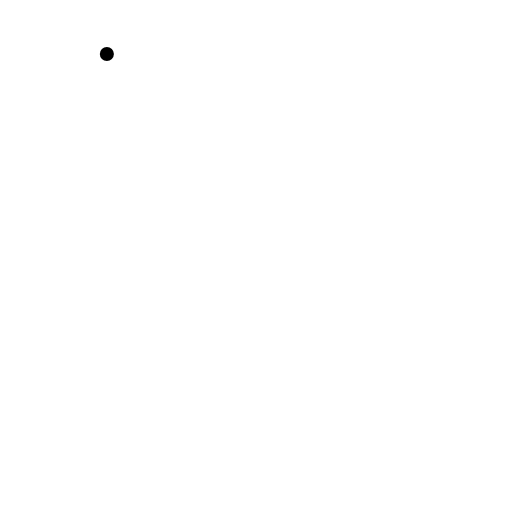
t = 0.00 s
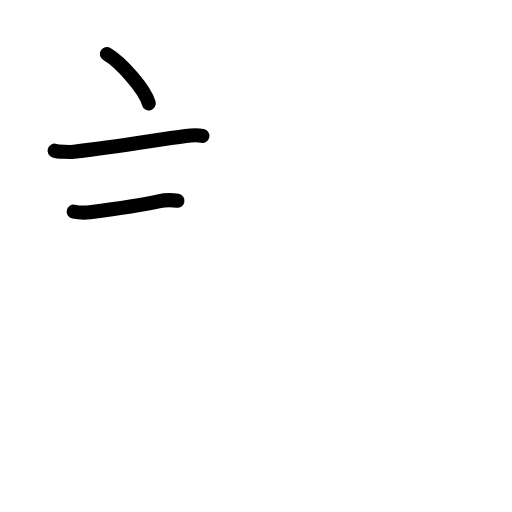
t = 2.75 s
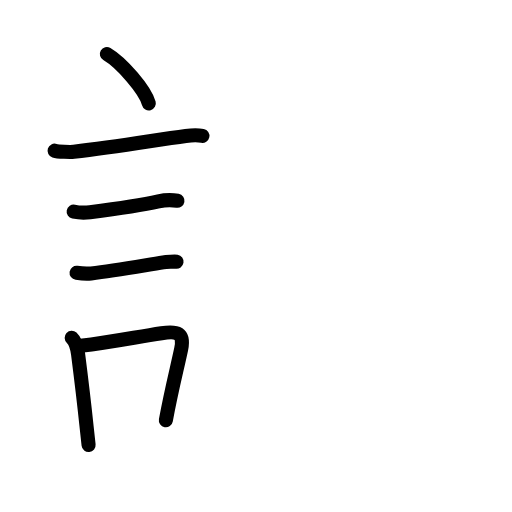
t = 5.58 s
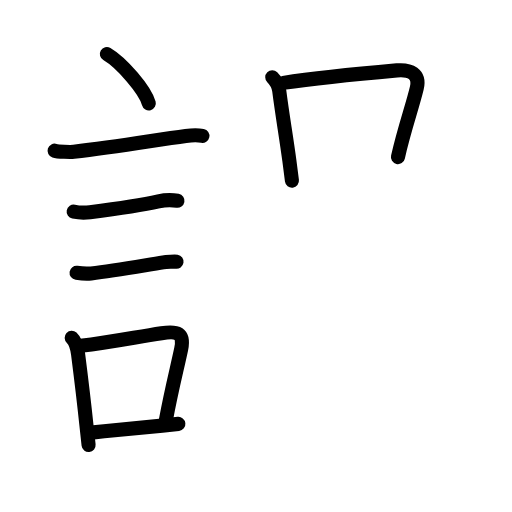
t = 8.42 s
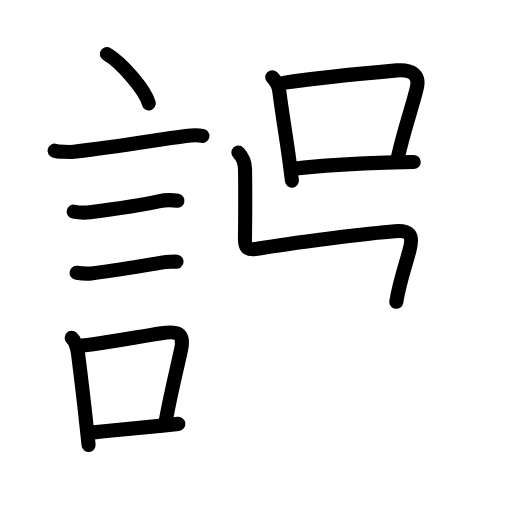
t = 10.79 s
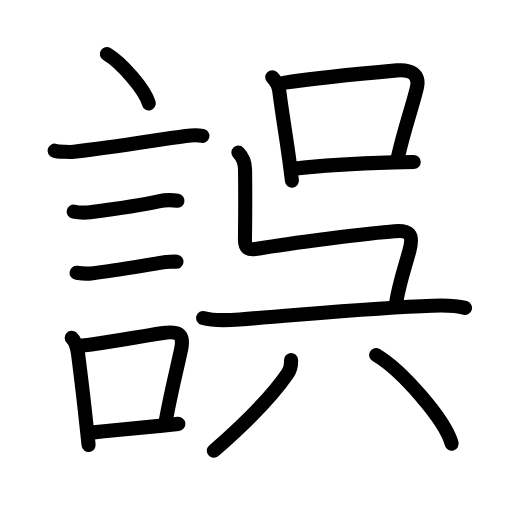
t = 14.00 s

The animated SVG that drew these frames (rendered in a browser with its animation timeline set to each time). Animation: 51 SMIL elements (animate=51); one cycle of 14.00 s.

<?xml version="1.0" encoding="UTF-8"?>
<!--
AniKanjiVG is licensed by CC-BY-SA Paul C. Sommerhoff (https://bitbucket.org/sommerhoff/anikanjivg).
AniKanjiVG uses KanjiVG which is licensed by CC-BY-SA Ulrich Apel (http://kanjivg.tagaini.net).
See also http://creativecommons.org/licenses/by-sa/3.0/
-->
<svg xmlns:kvg='http://kanjivg.tagaini.net' xmlns='http://www.w3.org/2000/svg' width='109' height='109' viewBox='0 0 109 109' style='fill:none;stroke:#000000;stroke-width:3;stroke-linecap:round;stroke-linejoin:round;' id="kvg:kanji_08aa4"><g id="kvg:08aa4" kvg:element="誤"><g id="kvg:08aa4-g1" kvg:element="言" kvg:position="left" kvg:radical="general"><path id="kvg:08aa4-s1" kvg:type="㇔" d="M22.75,11.5c3.15,1.85,8.14,7.62,8.93,10.5"><animate attributeName="d" begin="0.0s" dur="1.0s" from="M22.75,11.5C22.75,11.5,22.75,11.5,22.75,11.5" to="M22.75,11.5c3.15,1.85,8.14,7.62,8.93,10.5" />
</path>
<path id="kvg:08aa4-s2" kvg:type="㇐" d="M11.62,32.08c0.71,0.23,3.4,0.31,4.1,0.23c9.15-1.06,17.03-2.44,23.83-3.37c1.17-0.16,2.95-0.14,3.54-0.02"><animate attributeName="d" begin="1.0s" dur="0.3333333333333333s" from="M11.62,32.08C11.62,32.08,11.62,32.08,11.62,32.08" to="M11.62,32.08c0.71,0.23,3.4,0.31,4.1,0.23" />
<animate attributeName="d" begin="1.3333333333333333s" dur="0.3333333333333333s" from="M11.62,32.08c0.71,0.23,3.4,0.31,4.1,0.23c0,0,0,0,0,0,0" to="M11.62,32.08c0.71,0.23,3.4,0.31,4.1,0.23c9.15-1.06,17.03-2.44,23.83-3.37" />
<animate attributeName="d" begin="1.6666666666666665s" dur="0.3333333333333333s" from="M11.62,32.08c0.71,0.23,3.4,0.31,4.1,0.23c9.15-1.06,17.03-2.44,23.83-3.37c0,0,0,0,0,0,0" to="M11.62,32.08c0.71,0.23,3.4,0.31,4.1,0.23c9.15-1.06,17.03-2.44,23.83-3.37c1.17-0.16,2.95-0.14,3.54-0.02" />
<animate attributeName="d" begin="0s" dur="1.0s" from="M-100,-100" to="M-100,-100" />
</path>
<path id="kvg:08aa4-s3" kvg:type="㇐" d="M15.68,45.06c0.95,0.19,1.95,0.31,3.47,0.12c5.22-0.66,10.17-1.3,14.59-2.3c1.14-0.26,2.64-0.38,4.04-0.13"><animate attributeName="d" begin="2.0s" dur="0.3333333333333333s" from="M15.68,45.06C15.68,45.06,15.68,45.06,15.68,45.06" to="M15.68,45.06c0.95,0.19,1.95,0.31,3.47,0.12" />
<animate attributeName="d" begin="2.3333333333333335s" dur="0.3333333333333333s" from="M15.68,45.06c0.95,0.19,1.95,0.31,3.47,0.12c0,0,0,0,0,0,0" to="M15.68,45.06c0.95,0.19,1.95,0.31,3.47,0.12c5.22-0.66,10.17-1.3,14.59-2.3" />
<animate attributeName="d" begin="2.6666666666666665s" dur="0.3333333333333333s" from="M15.68,45.06c0.95,0.19,1.95,0.31,3.47,0.12c5.22-0.66,10.17-1.3,14.59-2.3c0,0,0,0,0,0,0" to="M15.68,45.06c0.95,0.19,1.95,0.31,3.47,0.12c5.22-0.66,10.17-1.3,14.59-2.3c1.14-0.26,2.64-0.38,4.04-0.13" />
<animate attributeName="d" begin="0s" dur="2.0s" from="M-100,-100" to="M-100,-100" />
</path>
<path id="kvg:08aa4-s4" kvg:type="㇐" d="M16.3,58.08c1.2,0.17,2.21,0.22,3.1,0.12c5.11-0.58,11.23-1.7,15.33-2.34c0.63-0.1,2.54-0.19,2.85-0.14"><animate attributeName="d" begin="3.0s" dur="0.3333333333333333s" from="M16.3,58.08C16.3,58.08,16.3,58.08,16.3,58.08" to="M16.3,58.08c1.2,0.17,2.21,0.22,3.1,0.12" />
<animate attributeName="d" begin="3.3333333333333335s" dur="0.3333333333333333s" from="M16.3,58.08c1.2,0.17,2.21,0.22,3.1,0.12c0,0,0,0,0,0,0" to="M16.3,58.08c1.2,0.17,2.21,0.22,3.1,0.12c5.11-0.58,11.23-1.7,15.33-2.34" />
<animate attributeName="d" begin="3.6666666666666665s" dur="0.3333333333333333s" from="M16.3,58.08c1.2,0.17,2.21,0.22,3.1,0.12c5.11-0.58,11.23-1.7,15.33-2.34c0,0,0,0,0,0,0" to="M16.3,58.08c1.2,0.17,2.21,0.22,3.1,0.12c5.11-0.58,11.23-1.7,15.33-2.34c0.63-0.1,2.54-0.19,2.85-0.14" />
<animate attributeName="d" begin="0s" dur="3.0s" from="M-100,-100" to="M-100,-100" />
</path>
<g id="kvg:08aa4-g2" kvg:element="口"><path id="kvg:08aa4-s5" kvg:type="㇑" d="M15.26,71.9c0.9,0.84,1.21,2.33,1.36,3.47c0.75,5.88,1.23,9.84,1.8,15.34c0.14,1.39,0.29,2.75,0.44,4.04"><animate attributeName="d" begin="4.0s" dur="0.3333333333333333s" from="M15.26,71.9C15.26,71.9,15.26,71.9,15.26,71.9" to="M15.26,71.9c0.9,0.84,1.21,2.33,1.36,3.47" />
<animate attributeName="d" begin="4.333333333333333s" dur="0.3333333333333333s" from="M15.26,71.9c0.9,0.84,1.21,2.33,1.36,3.47c0,0,0,0,0,0,0" to="M15.26,71.9c0.9,0.84,1.21,2.33,1.36,3.47c0.75,5.88,1.23,9.84,1.8,15.34" />
<animate attributeName="d" begin="4.666666666666667s" dur="0.3333333333333333s" from="M15.26,71.9c0.9,0.84,1.21,2.33,1.36,3.47c0.75,5.88,1.23,9.84,1.8,15.34c0,0,0,0,0,0,0" to="M15.26,71.9c0.9,0.84,1.21,2.33,1.36,3.47c0.75,5.88,1.23,9.84,1.8,15.34c0.14,1.39,0.29,2.75,0.44,4.04" />
<animate attributeName="d" begin="0s" dur="4.0s" from="M-100,-100" to="M-100,-100" />
</path>
<path id="kvg:08aa4-s6" kvg:type="㇕b" d="M17.19,73.62c6.43-0.79,11.37-1.79,17.19-2.69c3.34-0.51,4.93-0.13,4.18,3.43c-0.85,4.04-2.06,8.64-3.25,15.11"><animate attributeName="d" begin="5.0s" dur="0.3333333333333333s" from="M17.19,73.62C17.19,73.62,17.19,73.62,17.19,73.62" to="M17.19,73.62c6.43-0.79,11.37-1.79,17.19-2.69" />
<animate attributeName="d" begin="5.333333333333333s" dur="0.3333333333333333s" from="M17.19,73.62c6.43-0.79,11.37-1.79,17.19-2.69c0,0,0,0,0,0,0" to="M17.19,73.62c6.43-0.79,11.37-1.79,17.19-2.69c3.34-0.51,4.93-0.13,4.18,3.43" />
<animate attributeName="d" begin="5.666666666666667s" dur="0.3333333333333333s" from="M17.19,73.62c6.43-0.79,11.37-1.79,17.19-2.69c3.34-0.51,4.93-0.13,4.18,3.43c0,0,0,0,0,0,0" to="M17.19,73.62c6.43-0.79,11.37-1.79,17.19-2.69c3.34-0.51,4.93-0.13,4.18,3.43c-0.85,4.04-2.06,8.64-3.25,15.11" />
<animate attributeName="d" begin="0s" dur="5.0s" from="M-100,-100" to="M-100,-100" />
</path>
<path id="kvg:08aa4-s7" kvg:type="㇐b" d="M19.92,92.05c4.52-0.46,8.7-0.83,14.61-1.44c1.12-0.11,2.27-0.24,3.44-0.37"><animate attributeName="d" begin="6.0s" dur="0.5s" from="M19.92,92.05C19.92,92.05,19.92,92.05,19.92,92.05" to="M19.92,92.05c4.52-0.46,8.7-0.83,14.61-1.44" />
<animate attributeName="d" begin="6.5s" dur="0.5s" from="M19.92,92.05c4.52-0.46,8.7-0.83,14.61-1.44c0,0,0,0,0,0,0" to="M19.92,92.05c4.52-0.46,8.7-0.83,14.61-1.44c1.12-0.11,2.27-0.24,3.44-0.37" />
<animate attributeName="d" begin="0s" dur="6.0s" from="M-100,-100" to="M-100,-100" />
</path>
</g>
</g>
<g id="kvg:08aa4-g3" kvg:element="呉" kvg:position="right" kvg:phon="呉"><g id="kvg:08aa4-g4" kvg:position="top"><g id="kvg:08aa4-g5" kvg:element="口"><path id="kvg:08aa4-s8" kvg:type="㇑" d="M57.96,16.45c0.92,0.92,1.36,1.85,1.49,2.9c0.67,5.27,1.48,9.76,2.16,14.91c0.2,1.51,0.38,2.94,0.54,4.2"><animate attributeName="d" begin="7.0s" dur="0.3333333333333333s" from="M57.96,16.45C57.96,16.45,57.96,16.45,57.96,16.45" to="M57.96,16.45c0.92,0.92,1.36,1.85,1.49,2.9" />
<animate attributeName="d" begin="7.333333333333333s" dur="0.3333333333333333s" from="M57.96,16.45c0.92,0.92,1.36,1.85,1.49,2.9c0,0,0,0,0,0,0" to="M57.96,16.45c0.92,0.92,1.36,1.85,1.49,2.9c0.67,5.27,1.48,9.76,2.16,14.91" />
<animate attributeName="d" begin="7.666666666666667s" dur="0.3333333333333333s" from="M57.96,16.45c0.92,0.92,1.36,1.85,1.49,2.9c0.67,5.27,1.48,9.76,2.16,14.91c0,0,0,0,0,0,0" to="M57.96,16.45c0.92,0.92,1.36,1.85,1.49,2.9c0.67,5.27,1.48,9.76,2.16,14.91c0.2,1.51,0.38,2.94,0.54,4.2" />
<animate attributeName="d" begin="0s" dur="7.0s" from="M-100,-100" to="M-100,-100" />
</path>
<path id="kvg:08aa4-s9" kvg:type="㇕b" d="M60.31,17.65c8.06-1.22,18.66-2.18,24.19-2.67c2.78-0.25,4.97,0.73,4.23,3.8c-0.99,4.12-2.59,8.41-4.01,14.66"><animate attributeName="d" begin="8.0s" dur="0.3333333333333333s" from="M60.31,17.65C60.31,17.65,60.31,17.65,60.31,17.65" to="M60.31,17.65c8.06-1.22,18.66-2.18,24.19-2.67" />
<animate attributeName="d" begin="8.333333333333334s" dur="0.3333333333333333s" from="M60.31,17.65c8.06-1.22,18.66-2.18,24.19-2.67c0,0,0,0,0,0,0" to="M60.31,17.65c8.06-1.22,18.66-2.18,24.19-2.67c2.78-0.25,4.97,0.73,4.23,3.8" />
<animate attributeName="d" begin="8.666666666666666s" dur="0.3333333333333333s" from="M60.31,17.65c8.06-1.22,18.66-2.18,24.19-2.67c2.78-0.25,4.97,0.73,4.23,3.8c0,0,0,0,0,0,0" to="M60.31,17.65c8.06-1.22,18.66-2.18,24.19-2.67c2.78-0.25,4.97,0.73,4.23,3.8c-0.99,4.12-2.59,8.41-4.01,14.66" />
<animate attributeName="d" begin="0s" dur="8.0s" from="M-100,-100" to="M-100,-100" />
</path>
<path id="kvg:08aa4-s10" kvg:type="㇐b" d="M62.5,35.9c4.11-0.46,14.02-1.11,21.26-1.33c1.58-0.05,3.05-0.08,4.32-0.08"><animate attributeName="d" begin="9.0s" dur="0.5s" from="M62.5,35.9C62.5,35.9,62.5,35.9,62.5,35.9" to="M62.5,35.9c4.11-0.46,14.02-1.11,21.26-1.33" />
<animate attributeName="d" begin="9.5s" dur="0.5s" from="M62.5,35.9c4.11-0.46,14.02-1.11,21.26-1.33c0,0,0,0,0,0,0" to="M62.5,35.9c4.11-0.46,14.02-1.11,21.26-1.33c1.58-0.05,3.05-0.08,4.32-0.08" />
<animate attributeName="d" begin="0s" dur="9.0s" from="M-100,-100" to="M-100,-100" />
</path>
</g>
<path id="kvg:08aa4-s11" kvg:type="㇅" d="M50.75,32.49c0.94,0.95,1.41,2.15,1.42,3.63c0.04,3.13,0.04,10.38-0.02,14.71c-0.03,1.93,0.6,2.49,2.6,2.14c6.99-1.22,24.33-3.39,29.26-3.74c3.11-0.22,4.11,0.53,3.14,4.17c-0.94,3.5-2.15,6.85-2.78,10.85"><animate attributeName="d" begin="10.0s" dur="0.16666666666666666s" from="M50.75,32.49C50.75,32.49,50.75,32.49,50.75,32.49" to="M50.75,32.49c0.94,0.95,1.41,2.15,1.42,3.63" />
<animate attributeName="d" begin="10.166666666666666s" dur="0.16666666666666666s" from="M50.75,32.49c0.94,0.95,1.41,2.15,1.42,3.63c0,0,0,0,0,0,0" to="M50.75,32.49c0.94,0.95,1.41,2.15,1.42,3.63c0.04,3.13,0.04,10.38-0.02,14.71" />
<animate attributeName="d" begin="10.333333333333334s" dur="0.16666666666666666s" from="M50.75,32.49c0.94,0.95,1.41,2.15,1.42,3.63c0.04,3.13,0.04,10.38-0.02,14.71c0,0,0,0,0,0,0" to="M50.75,32.49c0.94,0.95,1.41,2.15,1.42,3.63c0.04,3.13,0.04,10.38-0.02,14.71c-0.03,1.93,0.6,2.49,2.6,2.14" />
<animate attributeName="d" begin="10.5s" dur="0.16666666666666666s" from="M50.75,32.49c0.94,0.95,1.41,2.15,1.42,3.63c0.04,3.13,0.04,10.38-0.02,14.71c-0.03,1.93,0.6,2.49,2.6,2.14c0,0,0,0,0,0,0" to="M50.75,32.49c0.94,0.95,1.41,2.15,1.42,3.63c0.04,3.13,0.04,10.38-0.02,14.71c-0.03,1.93,0.6,2.49,2.6,2.14c6.99-1.22,24.33-3.39,29.26-3.74" />
<animate attributeName="d" begin="10.666666666666666s" dur="0.16666666666666666s" from="M50.75,32.49c0.94,0.95,1.41,2.15,1.42,3.63c0.04,3.13,0.04,10.38-0.02,14.71c-0.03,1.93,0.6,2.49,2.6,2.14c6.99-1.22,24.33-3.39,29.26-3.74c0,0,0,0,0,0,0" to="M50.75,32.49c0.94,0.95,1.41,2.15,1.42,3.63c0.04,3.13,0.04,10.38-0.02,14.71c-0.03,1.93,0.6,2.49,2.6,2.14c6.99-1.22,24.33-3.39,29.26-3.74c3.11-0.22,4.11,0.53,3.14,4.17" />
<animate attributeName="d" begin="10.833333333333334s" dur="0.16666666666666666s" from="M50.75,32.49c0.94,0.95,1.41,2.15,1.42,3.63c0.04,3.13,0.04,10.38-0.02,14.71c-0.03,1.93,0.6,2.49,2.6,2.14c6.99-1.22,24.33-3.39,29.26-3.74c3.11-0.22,4.11,0.53,3.14,4.17c0,0,0,0,0,0,0" to="M50.75,32.49c0.94,0.95,1.41,2.15,1.42,3.63c0.04,3.13,0.04,10.38-0.02,14.71c-0.03,1.93,0.6,2.49,2.6,2.14c6.99-1.22,24.33-3.39,29.26-3.74c3.11-0.22,4.11,0.53,3.14,4.17c-0.94,3.5-2.15,6.85-2.78,10.85" />
<animate attributeName="d" begin="0s" dur="10.0s" from="M-100,-100" to="M-100,-100" />
</path>
</g>
<g id="kvg:08aa4-g6" kvg:position="bottom"><path id="kvg:08aa4-s12" kvg:type="㇐" d="M43.25,67.7c2.38,0.68,5.33,0.49,7.75,0.31c14.84-1.13,29.05-2.54,41-2.92c2.37-0.08,4.69-0.17,7,0.46"><animate attributeName="d" begin="11.0s" dur="0.3333333333333333s" from="M43.25,67.7C43.25,67.7,43.25,67.7,43.25,67.7" to="M43.25,67.7c2.38,0.68,5.33,0.49,7.75,0.31" />
<animate attributeName="d" begin="11.333333333333334s" dur="0.3333333333333333s" from="M43.25,67.7c2.38,0.68,5.33,0.49,7.75,0.31c0,0,0,0,0,0,0" to="M43.25,67.7c2.38,0.68,5.33,0.49,7.75,0.31c14.84-1.13,29.05-2.54,41-2.92" />
<animate attributeName="d" begin="11.666666666666666s" dur="0.3333333333333333s" from="M43.25,67.7c2.38,0.68,5.33,0.49,7.75,0.31c14.84-1.13,29.05-2.54,41-2.92c0,0,0,0,0,0,0" to="M43.25,67.7c2.38,0.68,5.33,0.49,7.75,0.31c14.84-1.13,29.05-2.54,41-2.92c2.37-0.08,4.69-0.17,7,0.46" />
<animate attributeName="d" begin="0s" dur="11.0s" from="M-100,-100" to="M-100,-100" />
</path>
<g id="kvg:08aa4-g7" kvg:element="八"><g id="kvg:08aa4-g8" kvg:position="left"><path id="kvg:08aa4-s13" kvg:type="㇒" d="M61.96,76.64c0.04,0.86-0.17,2.08-0.71,2.86c-2.75,4-7.87,9.62-15.73,16.46"><animate attributeName="d" begin="12.0s" dur="0.5s" from="M61.96,76.64C61.96,76.64,61.96,76.64,61.96,76.64" to="M61.96,76.64c0.04,0.86-0.17,2.08-0.71,2.86" />
<animate attributeName="d" begin="12.5s" dur="0.5s" from="M61.96,76.64c0.04,0.86-0.17,2.08-0.71,2.86c0,0,0,0,0,0,0" to="M61.96,76.64c0.04,0.86-0.17,2.08-0.71,2.86c-2.75,4-7.87,9.62-15.73,16.46" />
<animate attributeName="d" begin="0s" dur="12.0s" from="M-100,-100" to="M-100,-100" />
</path>
</g>
<g id="kvg:08aa4-g9" kvg:position="right"><path id="kvg:08aa4-s14" kvg:type="㇔/㇏" d="M80.07,75.58c5.5,3.24,14.71,13.84,16.09,18.88"><animate attributeName="d" begin="13.0s" dur="1.0s" from="M80.07,75.58C80.07,75.58,80.07,75.58,80.07,75.58" to="M80.07,75.58c5.5,3.24,14.71,13.84,16.09,18.88" />
<animate attributeName="d" begin="0s" dur="13.0s" from="M-100,-100" to="M-100,-100" />
</path>
</g>
</g>
</g>
</g>
</g>
</svg>
